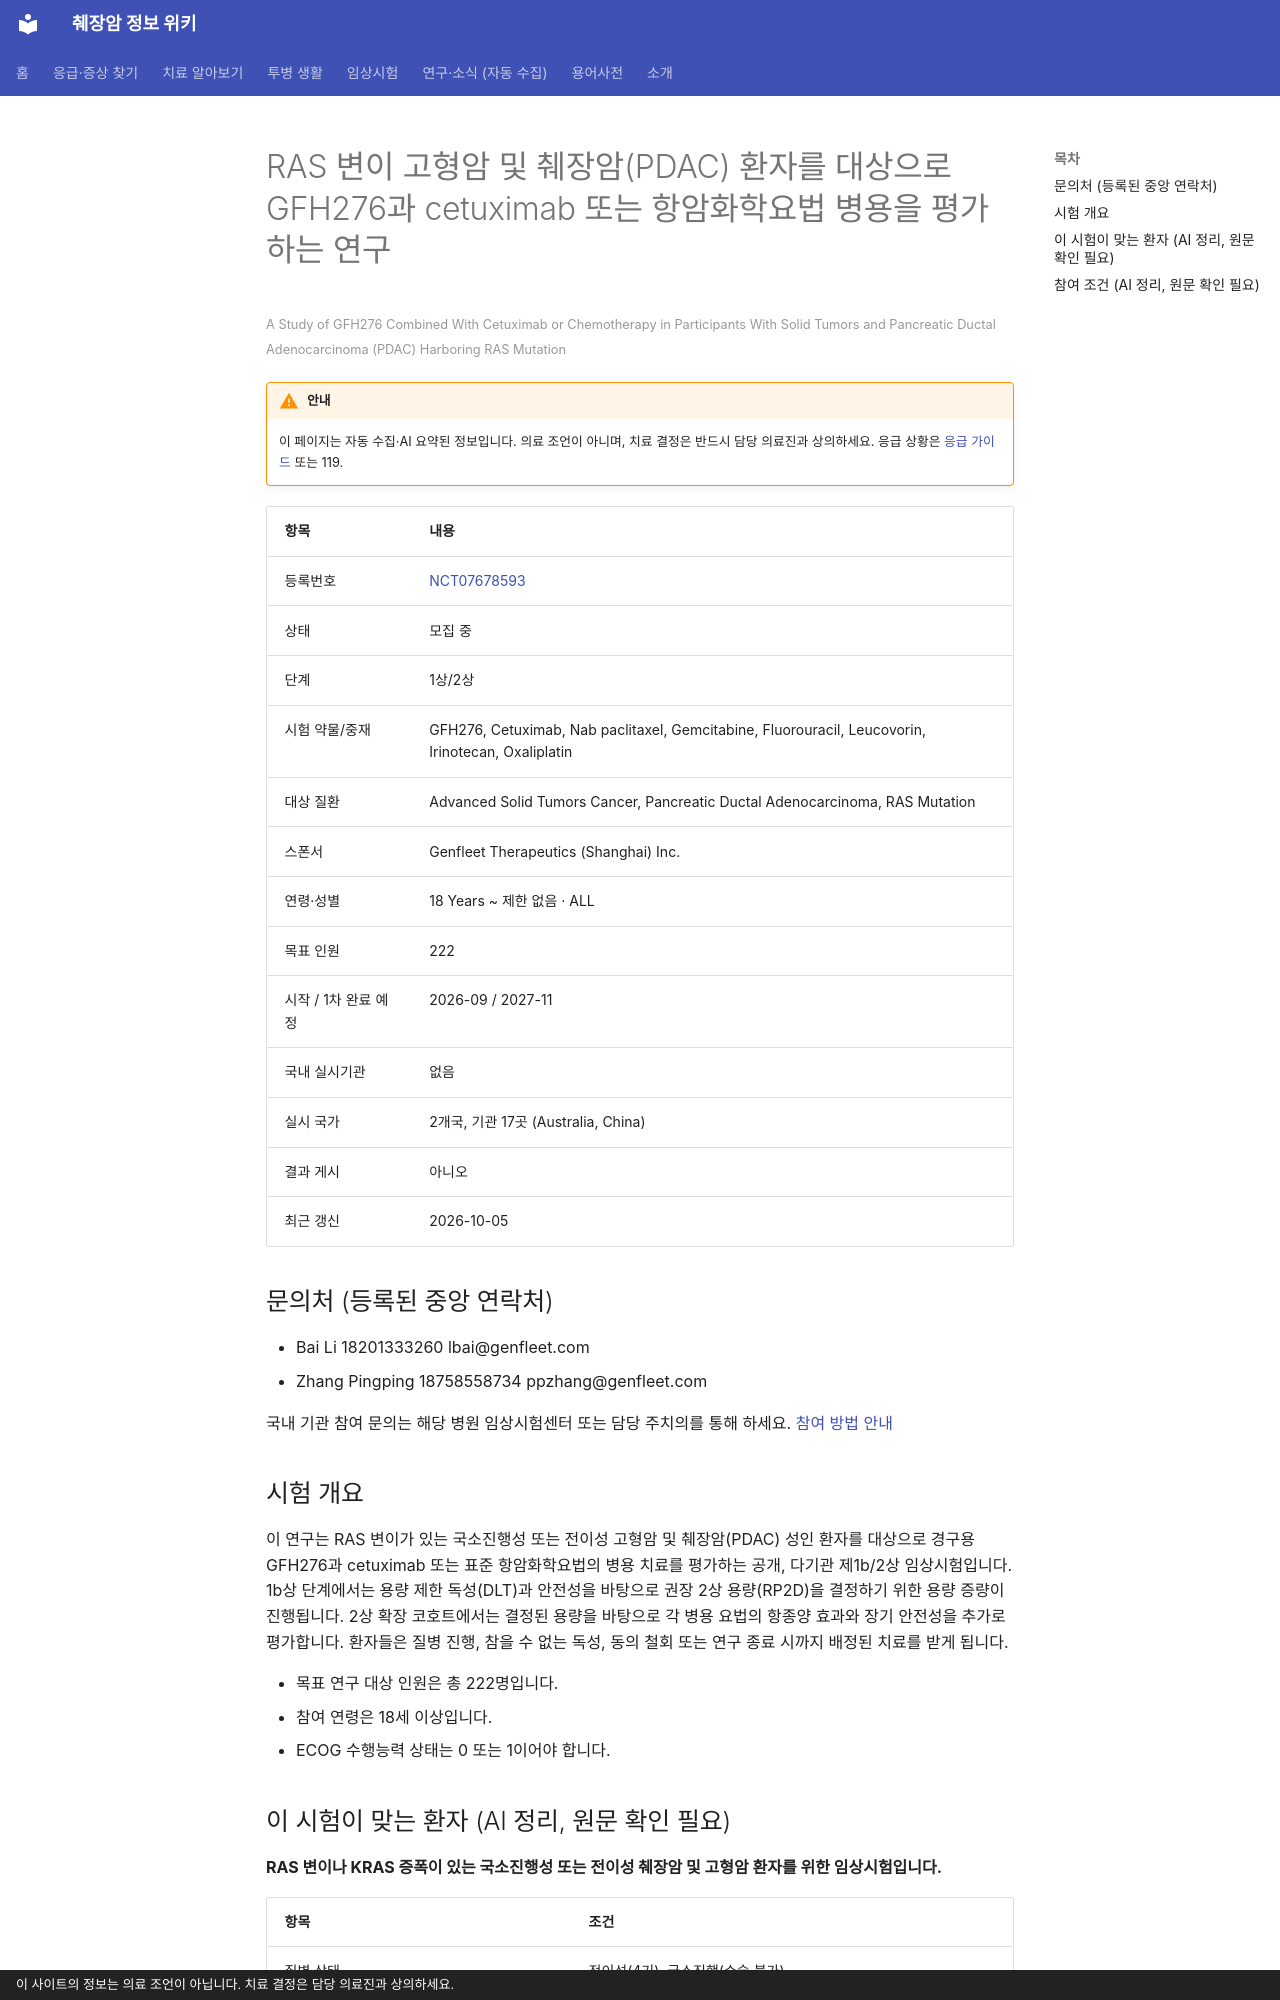

repository: hizorro88-rgb/papersearcher · page: _generated/trials/NCT07678593/index.html · generator: mkdocs · copyright: 이 사이트의 정보는 의료 조언이 아닙니다. 치료 결정은 담당 의료진과 상의하세요.

---
title: "NCT07678593 RAS 변이 고형암 및 췌장암(PDAC) 환자를 대상으로 GFH276과 cetuximab 또는 항암화학요법…"
description: "1상/2상 · 모집 중"
comments: true
search:
  boost: 0.4
---

# RAS 변이 고형암 및 췌장암(PDAC) 환자를 대상으로 GFH276과 cetuximab 또는 항암화학요법 병용을 평가하는 연구

<small>A Study of GFH276 Combined With Cetuximab or Chemotherapy in Participants With Solid Tumors and Pancreatic Ductal Adenocarcinoma (PDAC) Harboring RAS Mutation</small>

!!! warning "안내"
    이 페이지는 자동 수집·AI 요약된 정보입니다. 의료 조언이 아니며, 치료 결정은 반드시 담당 의료진과 상의하세요. 응급 상황은 [응급 가이드](../../guides/emergency/index.md) 또는 119.

| 항목 | 내용 |
|---|---|
| 등록번호 | [NCT07678593](https://clinicaltrials.gov/study/NCT07678593) |
| 상태 | 모집 중 |
| 단계 | 1상/2상 |
| 시험 약물/중재 | GFH276, Cetuximab, Nab paclitaxel, Gemcitabine, Fluorouracil, Leucovorin, Irinotecan, Oxaliplatin |
| 대상 질환 | Advanced Solid Tumors Cancer, Pancreatic Ductal Adenocarcinoma, RAS Mutation |
| 스폰서 | Genfleet Therapeutics (Shanghai) Inc. |
| 연령·성별 | 18 Years ~ 제한 없음 · ALL |
| 목표 인원 | 222 |
| 시작 / 1차 완료 예정 | 2026-09 / 2027-11 |
| 국내 실시기관 | 없음 |
| 실시 국가 | 2개국, 기관 17곳 (Australia, China) |
| 결과 게시 | 아니오 |
| 최근 갱신 | 2026-10-05 |

## 문의처 (등록된 중앙 연락처)

- Bai Li 18201333260 lbai@genfleet.com
- Zhang Pingping 18758558734 ppzhang@genfleet.com

국내 기관 참여 문의는 해당 병원 임상시험센터 또는 담당 주치의를 통해 하세요. [참여 방법 안내](../../guides/trials/how-to-apply.md)

## 시험 개요

이 연구는 RAS 변이가 있는 국소진행성 또는 전이성 고형암 및 췌장암(PDAC) 성인 환자를 대상으로 경구용 GFH276과 cetuximab 또는 표준 항암화학요법의 병용 치료를 평가하는 공개, 다기관 제1b/2상 임상시험입니다. 1b상 단계에서는 용량 제한 독성(DLT)과 안전성을 바탕으로 권장 2상 용량(RP2D)을 결정하기 위한 용량 증량이 진행됩니다. 2상 확장 코호트에서는 결정된 용량을 바탕으로 각 병용 요법의 항종양 효과와 장기 안전성을 추가로 평가합니다. 환자들은 질병 진행, 참을 수 없는 독성, 동의 철회 또는 연구 종료 시까지 배정된 치료를 받게 됩니다.

- 목표 연구 대상 인원은 총 222명입니다.
- 참여 연령은 18세 이상입니다.
- ECOG 수행능력 상태는 0 또는 1이어야 합니다.

## 이 시험이 맞는 환자 (AI 정리, 원문 확인 필요)

**RAS 변이나 KRAS 증폭이 있는 국소진행성 또는 전이성 췌장암 및 고형암 환자를 위한 임상시험입니다.**

| 항목 | 조건 |
|---|---|
| 질병 상태 | 전이성(4기), 국소진행(수술 불가) |
| 이전 항암 치료 | 제한 없음 또는 미확인 |
| 필요한 유전자·표지자 | KRAS 변이(아형 무관) |
| ECOG 수행능력 | 1 이하 |
| 측정 가능 병변 | 필요 |

주요 제외 기준: 증상성 뇌전이 또는 원발성 뇌종양 · 3년 이내의 다른 암 병력 · 활성 감염(HIV, HBV, HCV, 매독) · 치료가 필요한 간질성 폐질환 또는 폐렴

내 상황에 맞는지 한 번에 보려면 [맞춤 임상시험 찾기](../../guides/trials/finder.md).
